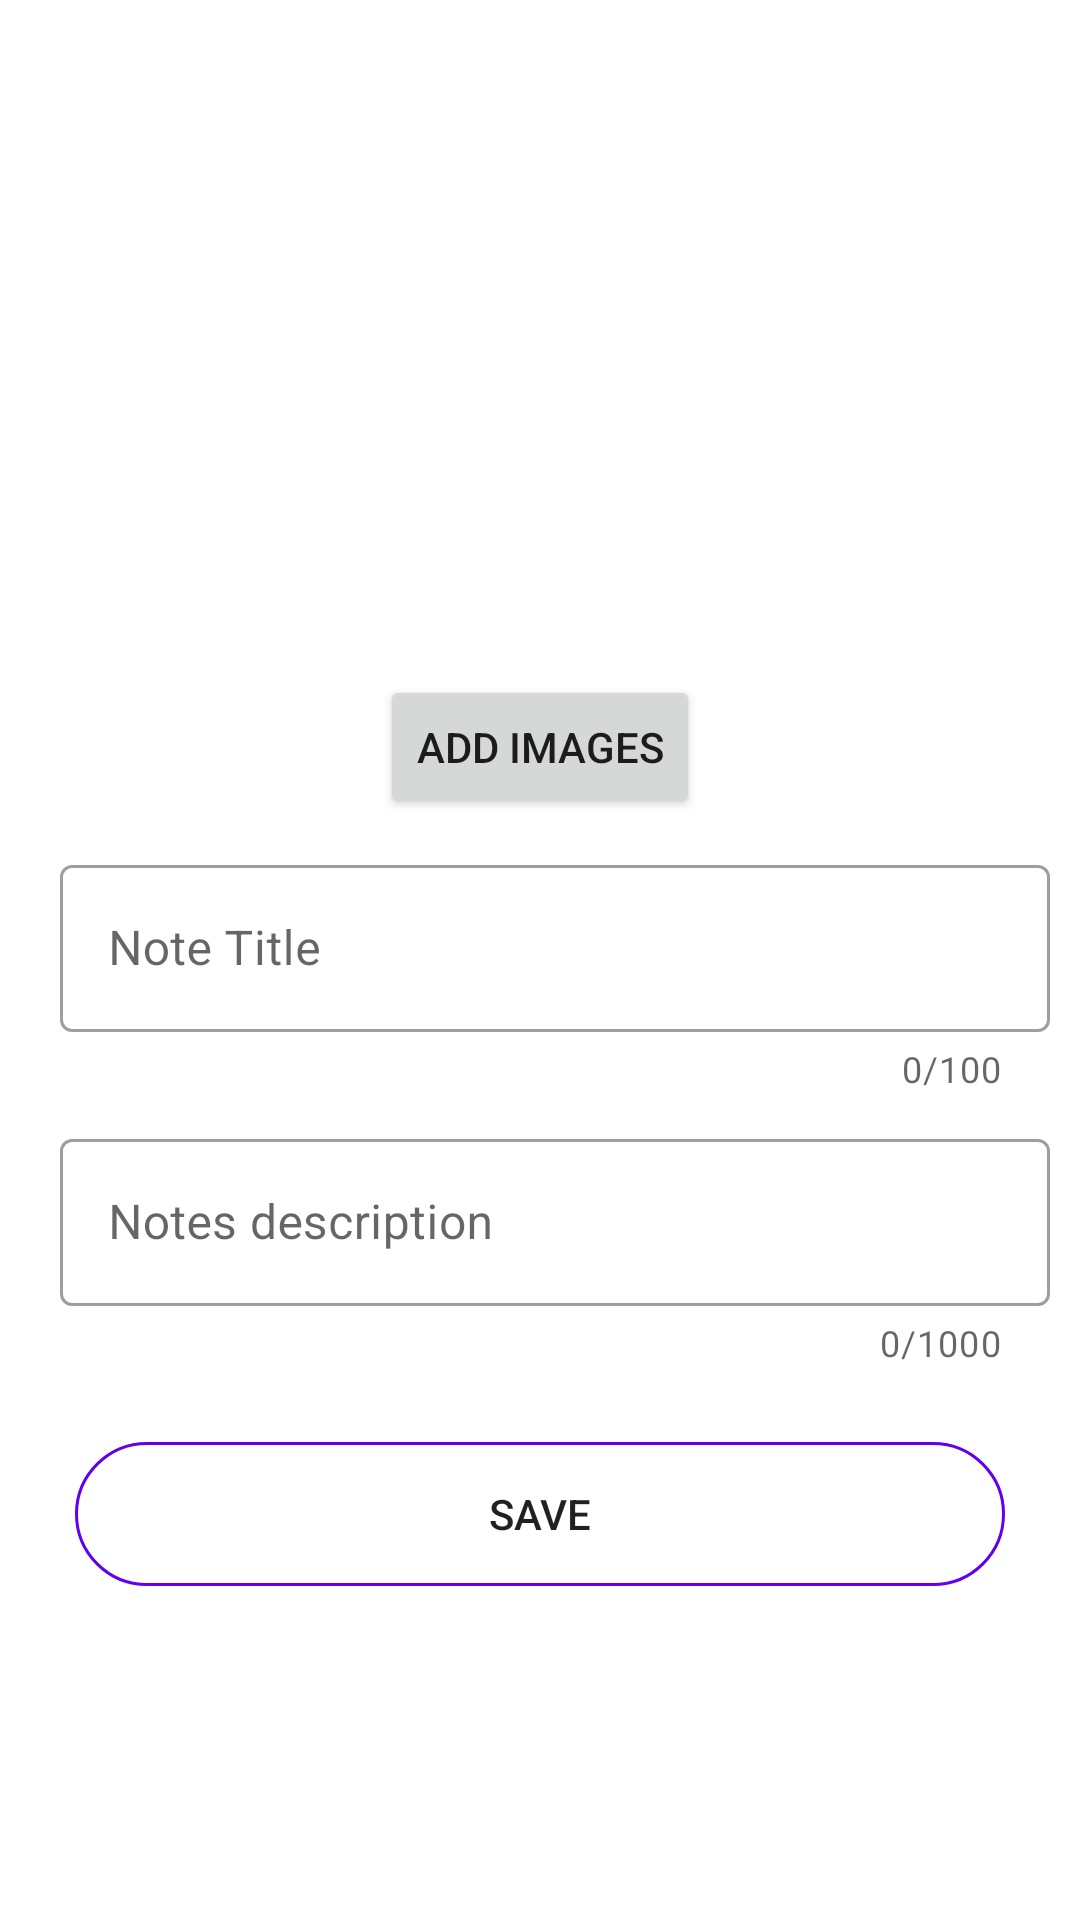

This screen was rendered from an Android layout file. Write that file and the resources it references.
<!-- AndroidManifest.xml: application theme Theme.Blogs -->
<!-- res/layout/activity_add_notes.xml -->
<?xml version="1.0" encoding="utf-8"?>
<LinearLayout xmlns:android="http://schemas.android.com/apk/res/android"
    xmlns:app="http://schemas.android.com/apk/res-auto"
    xmlns:tools="http://schemas.android.com/tools"
    android:layout_width="match_parent"
    android:layout_height="match_parent"
    tools:context=".AddNotesActivity"
    android:orientation="vertical">
    <ScrollView
        android:layout_width="match_parent"
        android:layout_height="match_parent">
        <LinearLayout
            android:layout_width="match_parent"
            android:layout_height="match_parent"
            android:orientation="vertical">

            <GridView
                android:id="@+id/gridlayout"
                android:layout_width="match_parent"
                android:layout_height="200dp"
                android:columnWidth="90dp"
                android:numColumns="auto_fit"
                android:verticalSpacing="10dp"
                android:horizontalSpacing="10dp"
                android:nestedScrollingEnabled="true"
                android:scrollbars="horizontal"
                android:gravity="center"
                />

            <Button
                android:id="@+id/add_images"
                android:layout_width="wrap_content"
                android:layout_height="wrap_content"
                android:layout_gravity="center"
                android:text="Add images"
                android:layout_marginTop="25dp"/>

            <com.google.android.material.textfield.TextInputLayout
                android:id="@+id/notes_title_et"
                android:layout_width="match_parent"
                android:layout_height="wrap_content"
                style="@style/Widget.MaterialComponents.TextInputLayout.OutlinedBox"
                android:hint="Note Title"
                android:paddingLeft="20sp"
                android:paddingTop="10dp"
                android:paddingRight="10dp"
                app:counterEnabled="true"
                app:counterMaxLength="100"
                app:helperTextEnabled="true"
                >

                <com.google.android.material.textfield.TextInputEditText
                    android:layout_width="match_parent"
                    android:layout_height="wrap_content"
                    android:inputType="text|textMultiLine"
                    android:maxLength="100"

                    />

            </com.google.android.material.textfield.TextInputLayout>



            <com.google.android.material.textfield.TextInputLayout
                android:id="@+id/note_dis_et"
                android:layout_width="match_parent"
                android:layout_height="wrap_content"
                style="@style/Widget.MaterialComponents.TextInputLayout.OutlinedBox"
                android:hint="Notes description"
                android:paddingLeft="20sp"
                android:paddingTop="10dp"
                android:paddingRight="10dp"
                app:counterEnabled="true"
                app:counterMaxLength="1000"
                app:helperTextEnabled="true"
                >

                <com.google.android.material.textfield.TextInputEditText
                    android:layout_width="match_parent"
                    android:layout_height="wrap_content"
                    android:inputType="text|textMultiLine"
                    android:maxLength="1000"

                    />

            </com.google.android.material.textfield.TextInputLayout>


            <Button
                android:id="@+id/save_notes_btn"
                android:layout_width="match_parent"
                android:layout_height="wrap_content"
                android:layout_margin="25dp"
                android:background="@drawable/ovel"
                android:text="Save"/>

        </LinearLayout>
    </ScrollView>



</LinearLayout>
<!-- resources referenced by this layout -->
<resources>
  <!-- drawable ovel (drawable) -->
  <?xml version="1.0" encoding="utf-8"?>
  <shape xmlns:android="http://schemas.android.com/apk/res/android"
      android:shape="rectangle" >
  
      <stroke android:color="@color/purple_500" android:width="1dp"/>
      <corners android:radius="25dp"/>
  
  
  
  
  </shape>
  <style name="Theme.Blogs" parent="Theme.MaterialComponents.Light.DarkActionBar">
          
          <item name="colorPrimary">@color/purple_500</item>
          <item name="colorPrimaryVariant">@color/purple_700</item>
          <item name="colorOnPrimary">@color/white</item>
          
          <item name="colorSecondary">@color/teal_200</item>
          <item name="colorSecondaryVariant">@color/teal_700</item>
          <item name="colorOnSecondary">@color/black</item>
          
          <item name="android:statusBarColor" tools:targetApi="l">?attr/colorPrimaryVariant</item>
          
      </style>
  <!-- not gathered from this repository: default colours our renderer supplied (Android Studio template values) -->
  <color name="purple_500">#FF6200EE</color>
  <color name="purple_700">#FF3700B3</color>
  <color name="teal_200">#FF03DAC5</color>
  <color name="teal_700">#FF018786</color>
  <color name="black">#FF000000</color>
  <color name="white">#FFFFFFFF</color>
</resources>
